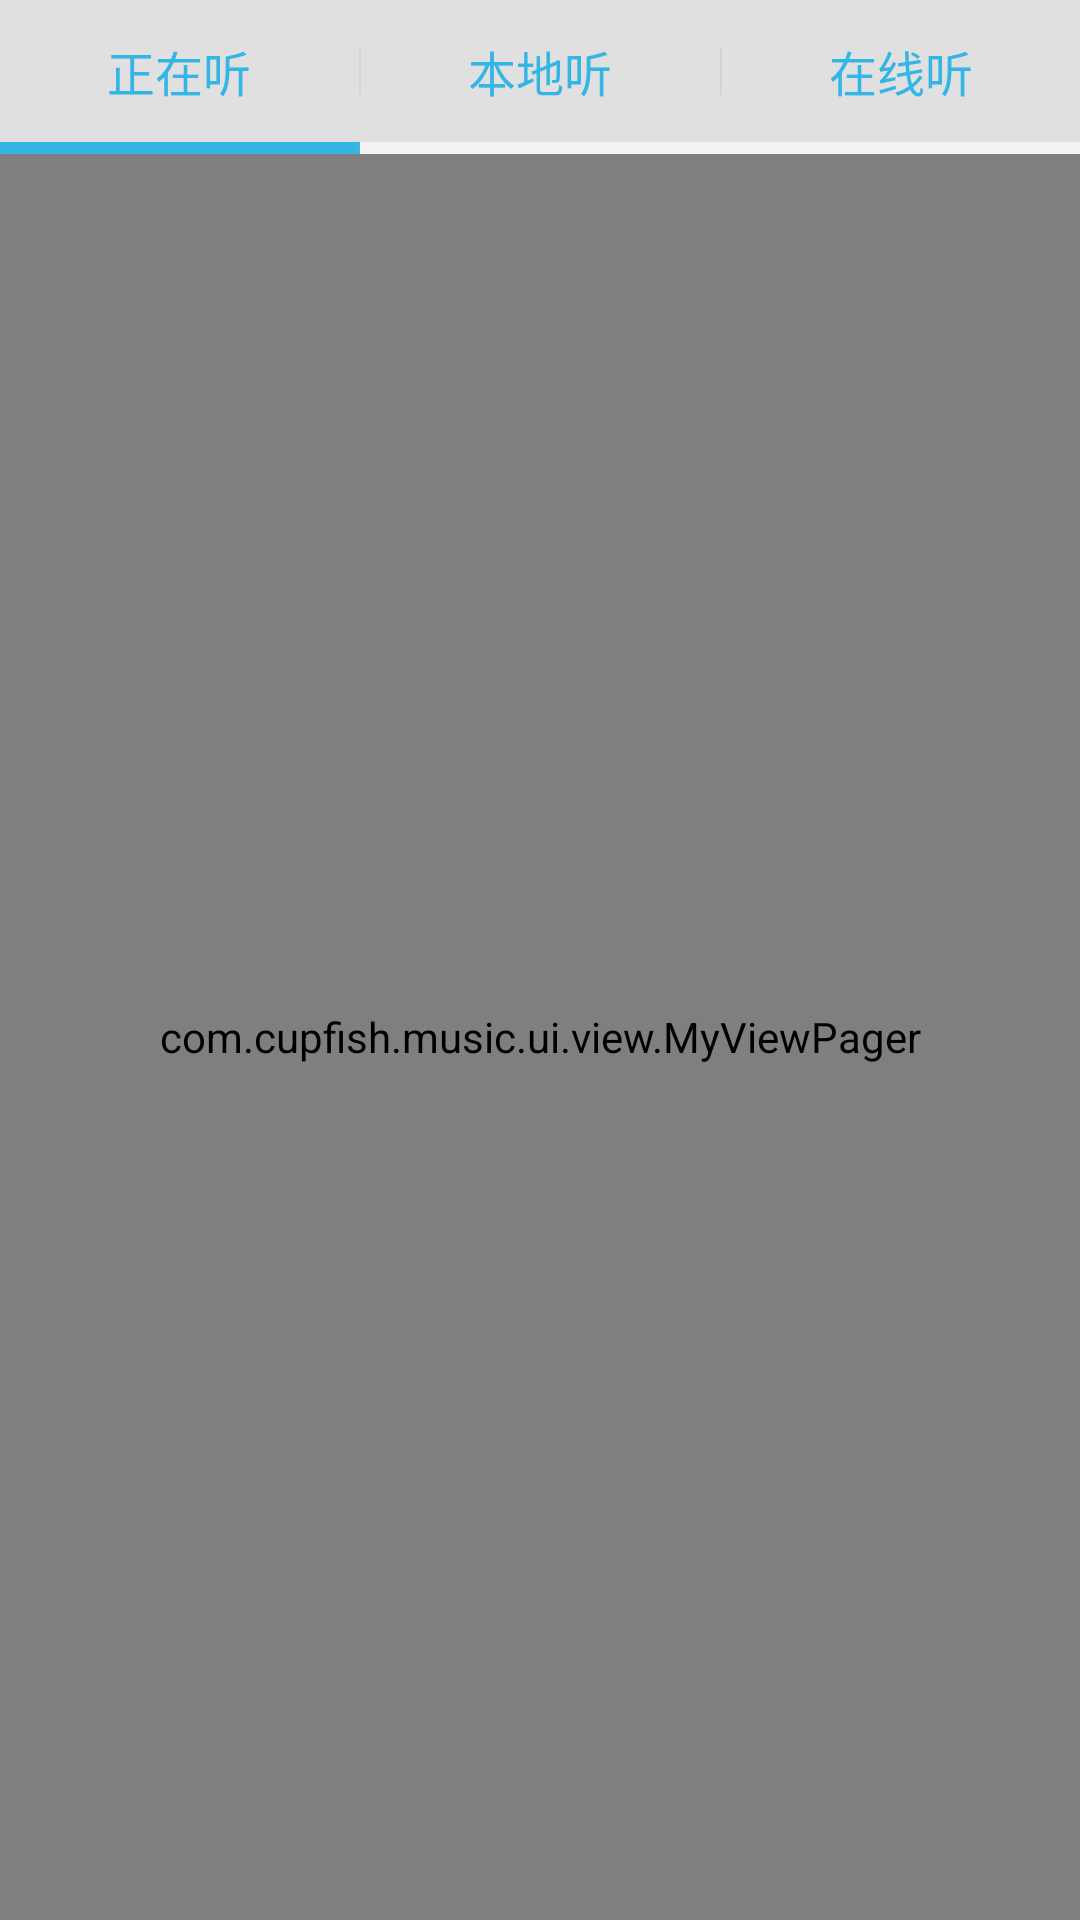

Android layout source for this screen:
<!-- AndroidManifest.xml: fallback theme Theme.MaterialComponents.DayNight.NoActionBar -->
<!-- res/layout/main.xml -->
<?xml version="1.0" encoding="utf-8"?>
<LinearLayout xmlns:android="http://schemas.android.com/apk/res/android"
    android:layout_width="fill_parent"
    android:layout_height="fill_parent"
    android:background="@color/main_background"
    android:orientation="vertical" >

    <include
        android:id="@+id/tabBar"
        layout="@layout/tab_bar" />
    

    <com.cupfish.music.ui.view.MyViewPager
        android:id="@+id/vp_main"
        android:layout_width="fill_parent"
        android:layout_height="fill_parent" />

</LinearLayout>
<!-- res/layout/tab_bar.xml (included above) -->
<?xml version="1.0" encoding="utf-8"?>
<LinearLayout xmlns:android="http://schemas.android.com/apk/res/android"
    android:layout_width="fill_parent"
    android:layout_height="wrap_content"
    android:orientation="vertical" >

    <LinearLayout
        android:layout_width="fill_parent"
        android:layout_height="wrap_content"
        android:background="@color/tab_bar_bg"
        android:orientation="horizontal" >

        <RelativeLayout
            android:id="@+id/rl_tab_playing"
            android:layout_width="fill_parent"
            android:layout_height="wrap_content"
            android:layout_weight="1"
            android:background="@drawable/tab_bg"
            android:clickable="true"
            android:focusable="true"
            android:padding="12dip" >

            <TextView
                android:layout_width="wrap_content"
                android:layout_height="wrap_content"
                android:layout_centerInParent="true"
                android:text="@string/tab_bar_playing"
                android:textColor="@color/main_blue_light"
                android:textSize="16sp" />
        </RelativeLayout>

        <ImageView
            android:layout_width="wrap_content"
            android:layout_height="wrap_content"
            android:layout_gravity="center_vertical"
            android:scaleType="fitCenter"
            android:src="@drawable/tab_bar_divider" />

        <RelativeLayout
            android:id="@+id/rl_tab_local"
            android:layout_width="fill_parent"
            android:layout_height="wrap_content"
            android:layout_weight="1"
            android:background="@drawable/tab_bg"
            android:clickable="true"
            android:focusable="true"
            android:padding="12dip" >

            <TextView
                android:layout_width="wrap_content"
                android:layout_height="wrap_content"
                android:layout_centerInParent="true"
                android:text="@string/tab_bar_local"
                android:textColor="@color/main_blue_light"
                android:textSize="16sp" />
        </RelativeLayout>

        <ImageView
            android:layout_width="wrap_content"
            android:layout_height="wrap_content"
            android:layout_gravity="center_vertical"
            android:scaleType="fitCenter"
            android:src="@drawable/tab_bar_divider" />

        <RelativeLayout
            android:id="@+id/rl_tab_online"
            android:layout_width="fill_parent"
            android:layout_height="wrap_content"
            android:layout_weight="1"
            android:background="@drawable/tab_bg"
            android:clickable="true"
            android:focusable="true"
            android:padding="12dip" >

            <TextView
                android:layout_width="wrap_content"
                android:layout_height="wrap_content"
                android:layout_centerInParent="true"
                android:text="@string/tab_bar_online"
                android:textColor="@color/main_blue_light"
                android:textSize="16sp" />
        </RelativeLayout>
    </LinearLayout>

    <LinearLayout
        android:layout_width="fill_parent"
        android:layout_height="wrap_content"
        android:orientation="horizontal" >

        <RelativeLayout
            android:id="@+id/rl_tab_indicator1"
            android:layout_width="fill_parent"
            android:layout_height="wrap_content"
            android:layout_weight="1"
            android:visibility="visible" >

            <ImageView
                android:layout_width="fill_parent"
                android:layout_height="wrap_content"
                android:layout_gravity="center_vertical"
                android:scaleType="fitXY"
                android:src="@drawable/tab_bottom_bar" />
        </RelativeLayout>

        <RelativeLayout
            android:id="@+id/rl_tab_indicator2"
            android:layout_width="fill_parent"
            android:layout_height="wrap_content"
            android:layout_weight="1"
            android:visibility="invisible" >

            <ImageView
                android:layout_width="fill_parent"
                android:layout_height="wrap_content"
                android:layout_gravity="center_vertical"
                android:scaleType="fitXY"
                android:src="@drawable/tab_bottom_bar" />
        </RelativeLayout>

        <RelativeLayout
            android:id="@+id/rl_tab_indicator3"
            android:layout_width="fill_parent"
            android:layout_height="wrap_content"
            android:layout_weight="1"
            android:visibility="invisible" >

            <ImageView
                android:layout_width="fill_parent"
                android:layout_height="wrap_content"
                android:layout_gravity="center_vertical"
                android:scaleType="fitXY"
                android:src="@drawable/tab_bottom_bar" />
        </RelativeLayout>
    </LinearLayout>

</LinearLayout>
<!-- resources referenced by this layout -->
<resources>
  <color name="main_background">#fff2f2f2</color>
  <color name="main_blue_light">#FF33B5E5</color>
  <color name="tab_bar_bg">#ffe0e0e0</color>
  <!-- drawable tab_bar_divider: png bitmap (drawable-hdpi, 997 bytes) -->
  <!-- drawable tab_bg (drawable) -->
  <?xml version="1.0" encoding="utf-8"?>
  <selector xmlns:android="http://schemas.android.com/apk/res/android" >
      <item android:state_pressed="true" android:drawable="@drawable/tab_bar_pressed_bg"></item>
      <item android:state_focused="true" android:drawable="@android:color/transparent"></item>
      <item android:drawable="@android:color/transparent"></item>
  
  </selector>
  <!-- drawable tab_bottom_bar: png bitmap (drawable-hdpi, 1017 bytes) -->
  <string name="tab_bar_local">本地听</string>
  <string name="tab_bar_online">在线听</string>
  <string name="tab_bar_playing">正在听</string>
  <!-- drawable tab_bar_pressed_bg: png bitmap (drawable-hdpi, 1073 bytes) -->
</resources>
